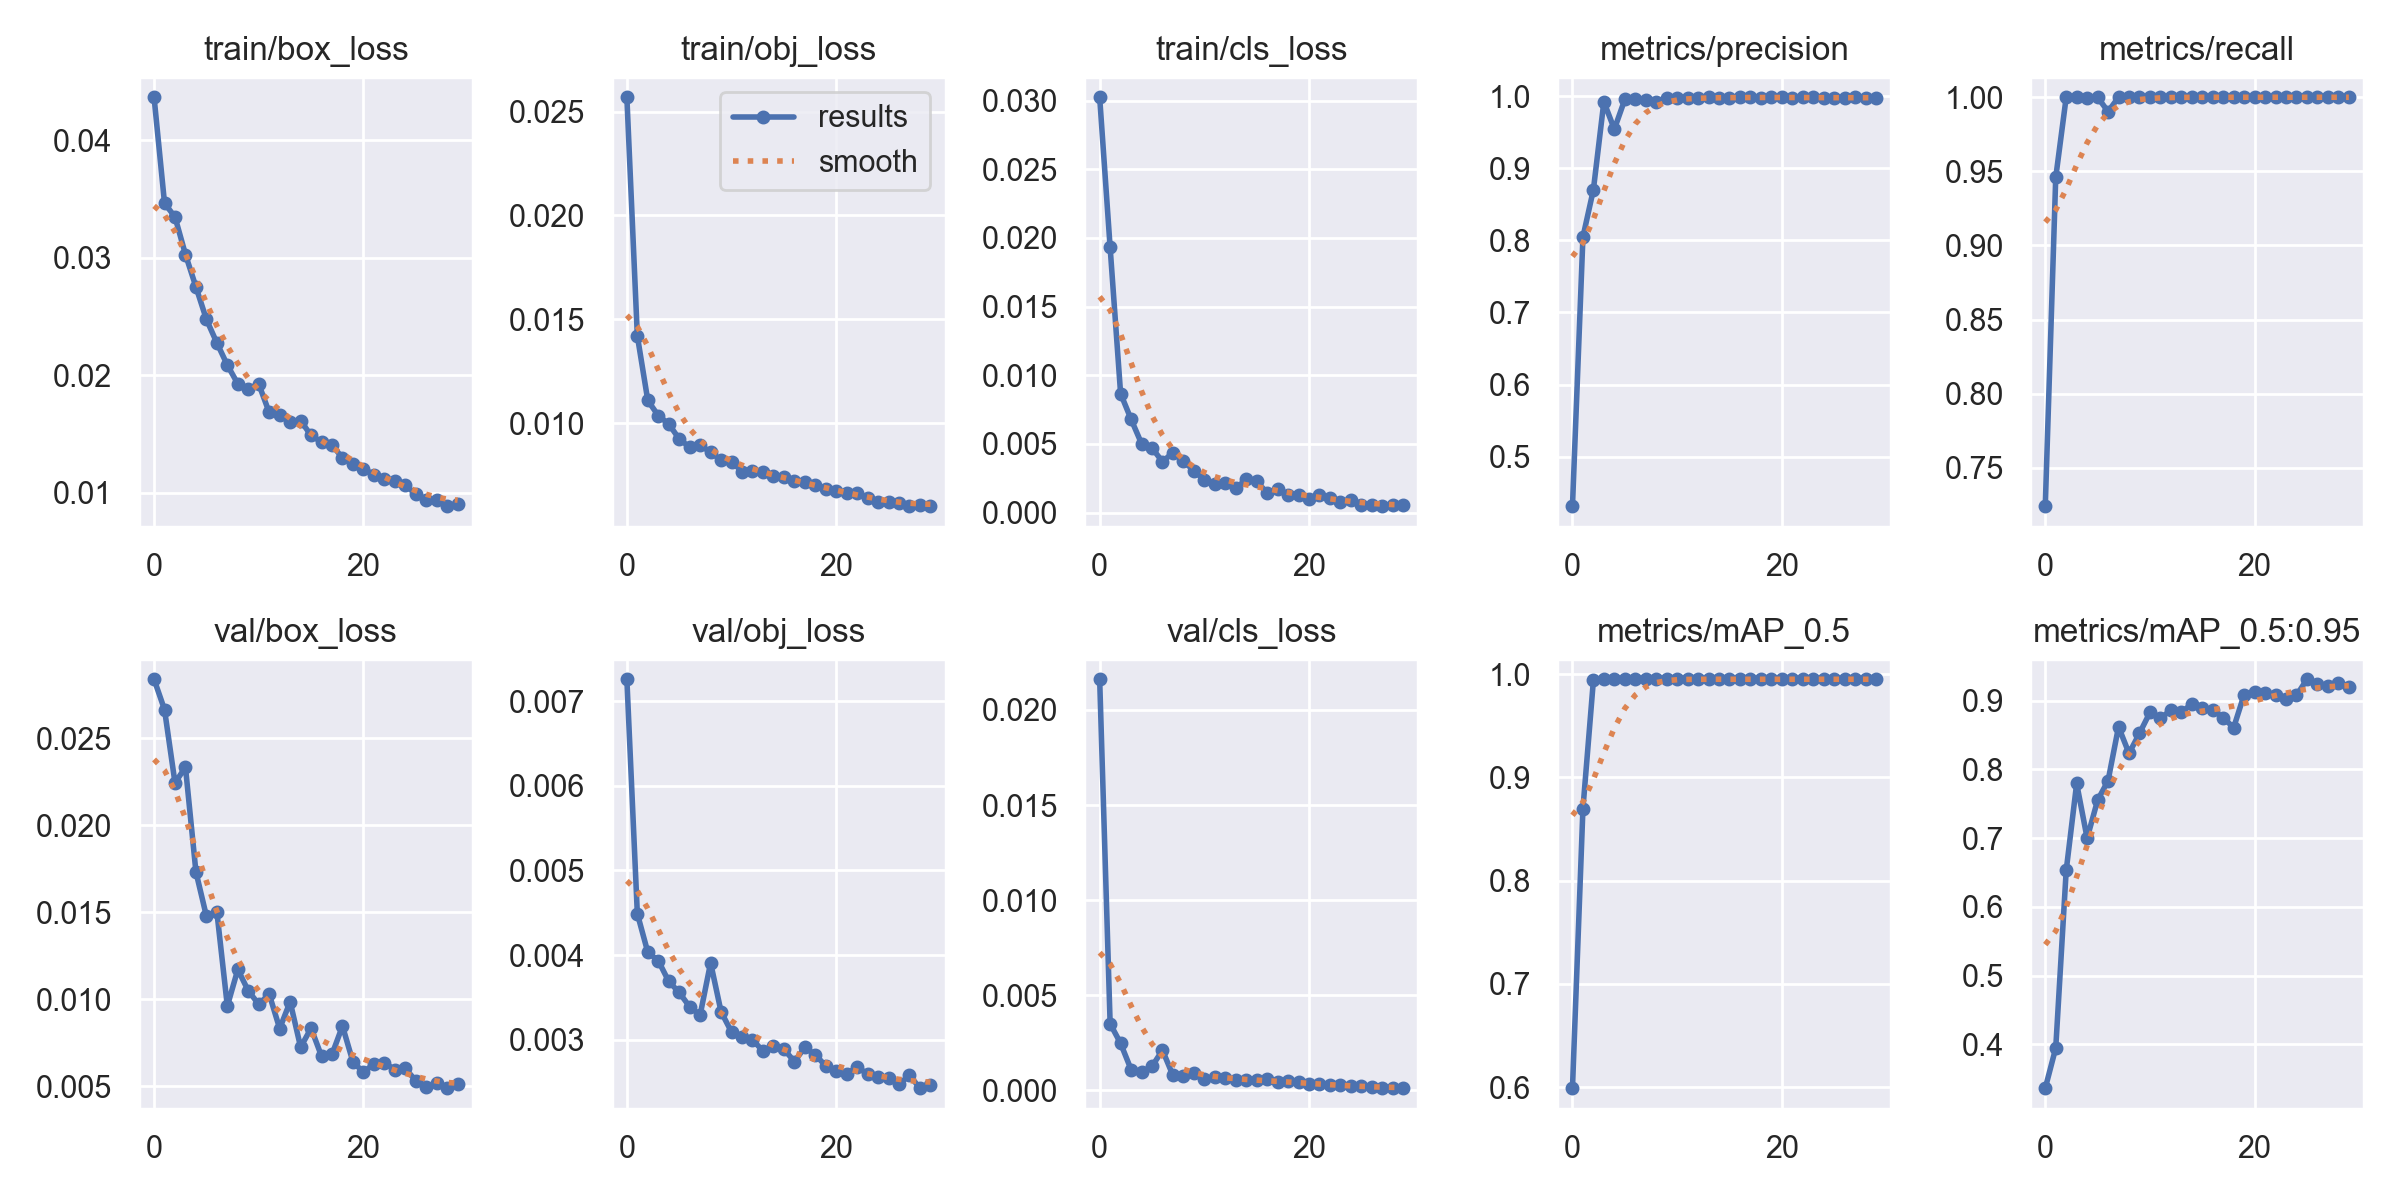

The table this chart was drawn from, first rows:
epoch, train/box_loss, train/obj_loss, train/cls_loss, metrics/precision, metrics/recall, metrics/mAP_0.5, metrics/mAP_0.5:0.95, val/box_loss, val/obj_loss, val/cls_loss, x/lr0, x/lr1, x/lr2
0, 0.04365, 0.02569, 0.03024, 0.4315, 0.724, 0.599, 0.3365, 0.0284, 0.007259, 0.02161, 0.07008, 0.003325, 0.003325
1, 0.03463, 0.0142, 0.0193, 0.8045, 0.9459, 0.8698, 0.3948, 0.02666, 0.004489, 0.003508, 0.03986, 0.006438, 0.006438
2, 0.03347, 0.01109, 0.008665, 0.8702, 1, 0.994, 0.6529, 0.02245, 0.004033, 0.002478, 0.009418, 0.009332, 0.009332
3, 0.03028, 0.01036, 0.006796, 0.9921, 1, 0.995, 0.7794, 0.02335, 0.003934, 0.001102, 0.00901, 0.00901, 0.00901
4, 0.02752, 0.009958, 0.005023, 0.954, 0.9996, 0.995, 0.6999, 0.01732, 0.003689, 0.0009625, 0.00901, 0.00901, 0.00901
5, 0.02476, 0.00924, 0.004695, 0.9952, 1, 0.995, 0.755, 0.01478, 0.003558, 0.001265, 0.00868, 0.00868, 0.00868
6, 0.02276, 0.00884, 0.003709, 0.9955, 0.9903, 0.995, 0.7835, 0.01502, 0.003389, 0.002116, 0.00835, 0.00835, 0.00835
7, 0.02087, 0.008935, 0.00436, 0.9941, 1, 0.995, 0.8618, 0.009602, 0.003292, 0.000792, 0.00802, 0.00802, 0.00802
8, 0.01928, 0.008597, 0.003741, 0.992, 1, 0.995, 0.8232, 0.01171, 0.003909, 0.0007742, 0.00769, 0.00769, 0.00769
9, 0.01884, 0.008218, 0.003057, 0.9969, 1, 0.995, 0.8522, 0.01048, 0.00333, 0.0009077, 0.00736, 0.00736, 0.00736
10, 0.01926, 0.008151, 0.002363, 0.9973, 1, 0.995, 0.8826, 0.009706, 0.003091, 0.0006138, 0.00703, 0.00703, 0.00703
11, 0.01684, 0.00767, 0.00209, 0.9976, 1, 0.995, 0.8741, 0.01029, 0.00303, 0.0006929, 0.0067, 0.0067, 0.0067
12, 0.01663, 0.007686, 0.002118, 0.9974, 1, 0.995, 0.8861, 0.008306, 0.002998, 0.0006606, 0.00637, 0.00637, 0.00637
13, 0.016, 0.00767, 0.001772, 0.998, 1, 0.995, 0.883, 0.009854, 0.002867, 0.0005426, 0.00604, 0.00604, 0.00604
14, 0.01614, 0.007461, 0.002409, 0.9977, 1, 0.995, 0.8947, 0.007239, 0.002928, 0.0005307, 0.00571, 0.00571, 0.00571
15, 0.01488, 0.007394, 0.002263, 0.9976, 1, 0.995, 0.8887, 0.008328, 0.002889, 0.000536, 0.00538, 0.00538, 0.00538
16, 0.01432, 0.007221, 0.001441, 0.9982, 1, 0.995, 0.8869, 0.006717, 0.002742, 0.0005823, 0.00505, 0.00505, 0.00505
17, 0.01407, 0.00715, 0.001693, 0.998, 1, 0.995, 0.8748, 0.006826, 0.002908, 0.0004462, 0.00472, 0.00472, 0.00472
18, 0.01298, 0.007044, 0.001305, 0.9979, 1, 0.995, 0.8607, 0.008456, 0.002822, 0.0004972, 0.00439, 0.00439, 0.00439
19, 0.0125, 0.006809, 0.001267, 0.998, 1, 0.995, 0.9086, 0.00639, 0.002689, 0.0004442, 0.00406, 0.00406, 0.00406
20, 0.01206, 0.00675, 0.0009643, 0.998, 1, 0.995, 0.9118, 0.005801, 0.002635, 0.0003263, 0.00373, 0.00373, 0.00373
21, 0.01154, 0.006642, 0.00129, 0.9979, 1, 0.995, 0.9107, 0.00627, 0.002595, 0.0003366, 0.0034, 0.0034, 0.0034
22, 0.0112, 0.006623, 0.001082, 0.9983, 1, 0.995, 0.9085, 0.00635, 0.002678, 0.0002829, 0.00307, 0.00307, 0.00307
23, 0.01102, 0.006385, 0.0007954, 0.9983, 1, 0.995, 0.9021, 0.005943, 0.002593, 0.0002717, 0.00274, 0.00274, 0.00274
24, 0.01065, 0.006214, 0.0008838, 0.9973, 1, 0.995, 0.9074, 0.006015, 0.002556, 0.0002112, 0.00241, 0.00241, 0.00241
25, 0.009904, 0.006182, 0.0005774, 0.9971, 1, 0.995, 0.9309, 0.005313, 0.002544, 0.0002111, 0.00208, 0.00208, 0.00208
26, 0.009376, 0.006166, 0.0005333, 0.9972, 1, 0.995, 0.9241, 0.004931, 0.002476, 0.0001825, 0.00175, 0.00175, 0.00175
27, 0.009434, 0.006002, 0.0004653, 0.9982, 1, 0.995, 0.921, 0.005191, 0.002579, 0.0001503, 0.00142, 0.00142, 0.00142
28, 0.008868, 0.006058, 0.0005511, 0.9977, 1, 0.995, 0.9249, 0.00488, 0.002427, 0.0001258, 0.00109, 0.00109, 0.00109
29, 0.009043, 0.006023, 0.0005268, 0.9977, 1, 0.995, 0.9198, 0.005141, 0.002469, 0.0001209, 0.00076, 0.00076, 0.00076
